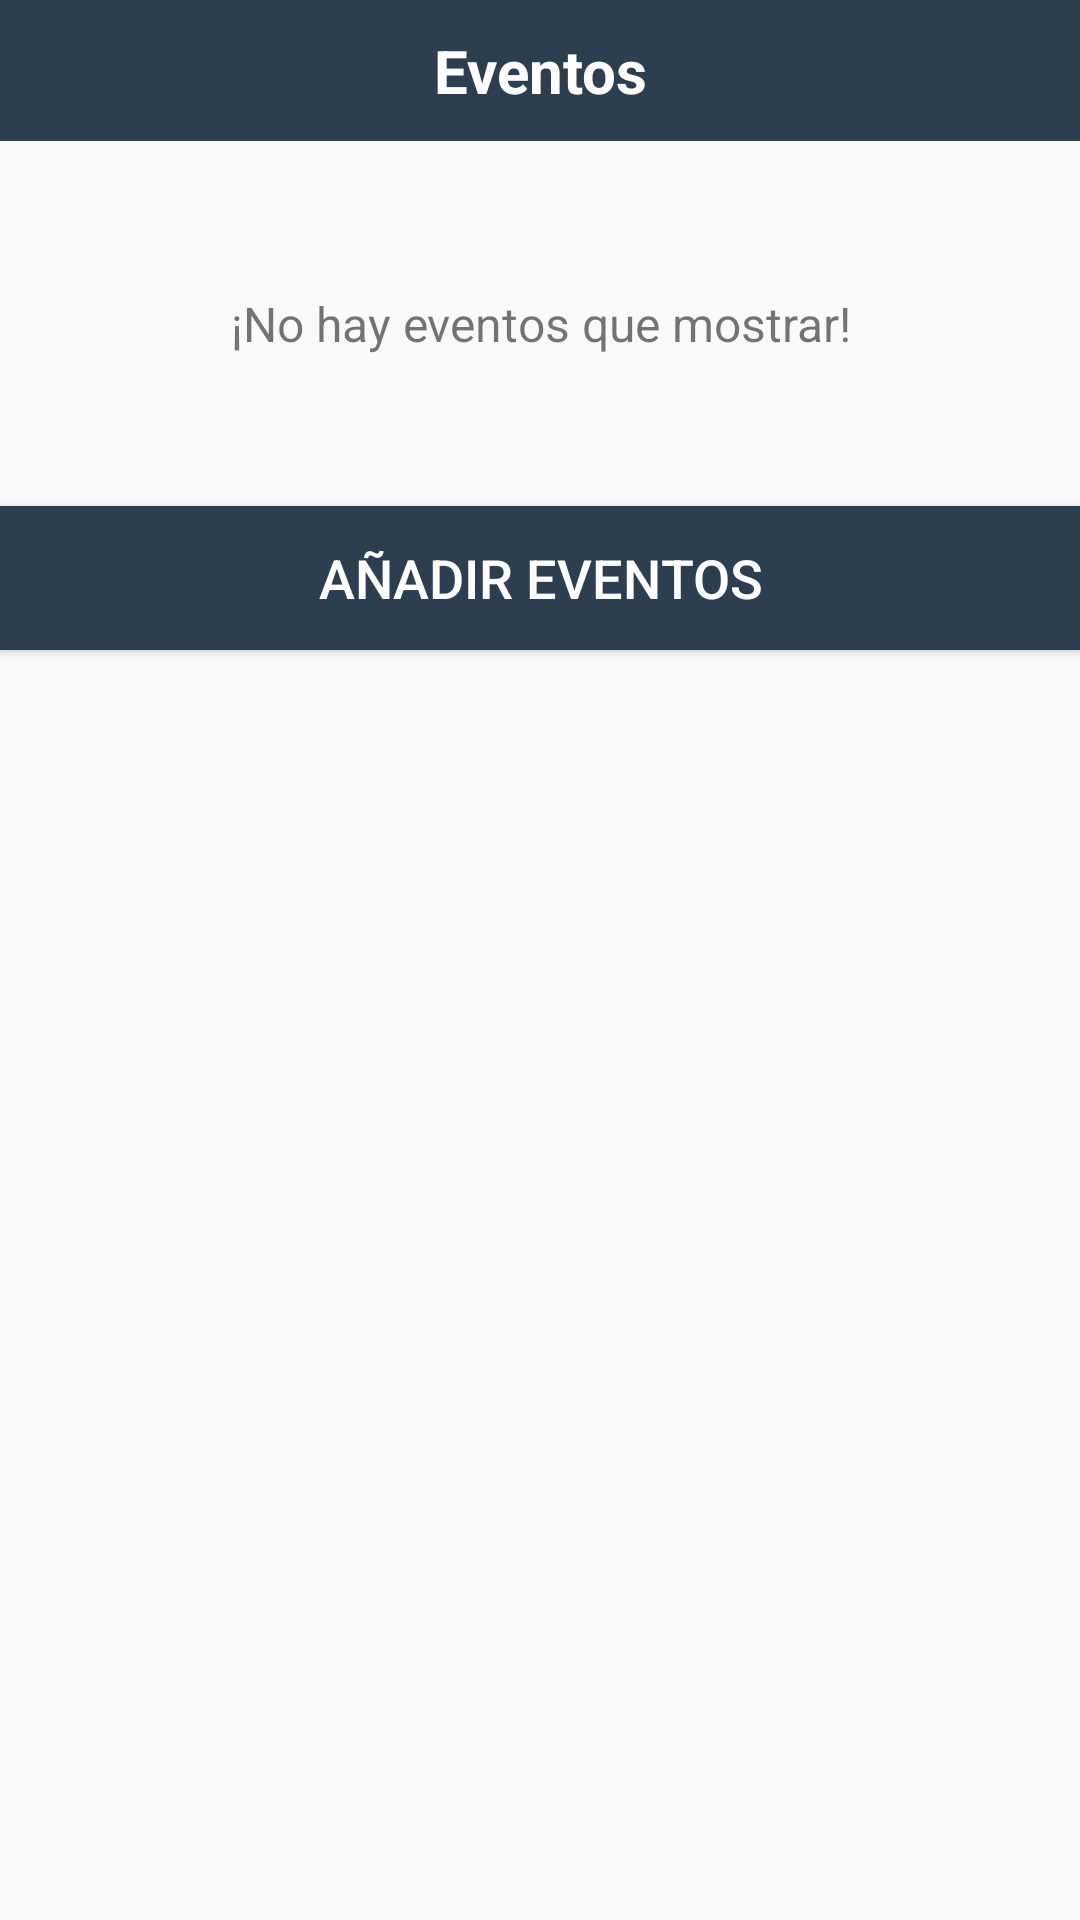

The Android layout XML behind this screen, and the referenced resources:
<!-- AndroidManifest.xml: application theme DarkIndigoTheme -->
<!-- res/layout/layout_alert_dialog.xml -->
<?xml version="1.0" encoding="utf-8"?>
<LinearLayout xmlns:android="http://schemas.android.com/apk/res/android"
    android:layout_width="match_parent"
    android:layout_height="match_parent"
    xmlns:app="http://schemas.android.com/apk/res-auto"
    android:orientation="vertical"
    android:weightSum="1">

    <TextView
        android:id="@+id/AlertDialog_TextView_Events"
        android:layout_width="match_parent"
        android:layout_height="wrap_content"
        android:layout_weight="0"
        android:background="?attr/mainColor"
        android:gravity="center"
        android:padding="10dp"
        android:text="@string/events"
        android:textColor="@color/white"
        android:textSize="20sp"
        android:textStyle="bold" />

    <ScrollView
        android:layout_width="match_parent"
        android:layout_height="wrap_content"
        android:layout_weight="0">

        <LinearLayout
            android:layout_width="match_parent"
            android:layout_height="wrap_content"
            android:orientation="vertical">

            <TextView
                android:id="@+id/AlertDialog_TextView_NoEvent"
                android:layout_width="match_parent"
                android:layout_height="match_parent"
                android:layout_margin="50dp"
                android:gravity="center"
                android:text="@string/no_event_to_display"
                android:textSize="16sp" />


            <androidx.recyclerview.widget.RecyclerView
                android:id="@+id/AlertDialog_RecyclerView_ListEvents"
                android:layout_width="match_parent"
                app:layout_constraintHeight_max="280dp"
                android:layout_height="wrap_content" />

        </LinearLayout>
    </ScrollView>


    <Button
        android:id="@+id/AlertDialog_Button_AddEvent"
        android:layout_width="match_parent"
        android:layout_height="wrap_content"
        android:layout_weight="0"
        android:background="?attr/mainColor"
        android:text="@string/add_event"
        android:textColor="@color/white"
        android:textSize="18sp" />
</LinearLayout>
<!-- resources referenced by this layout -->
<resources>
  <color name="white">#FFFFFF</color>
  <string name="add_event">Añadir Eventos</string>
  <string name="events">Eventos</string>
  <string name="no_event_to_display">¡No hay eventos que mostrar!</string>
  <style name="DarkIndigoTheme" parent="Theme.AppCompat.Light.NoActionBar">
          <item name="colorAccent">@color/darkIndigo</item>
          <item name="android:statusBarColor">@color/darkIndigo</item>
          <item name="backgroundColor">@color/white</item>
          <item name="colorControlActivated">@color/darkIndigo</item>
          <item name="android:windowAnimationStyle">@style/WindowTransitionAnimation</item>
  
  
  
          <item name="android:colorControlActivated">@color/darkIndigo</item>
          <item name="textColor">@color/Grey</item>
          <item name="iconColor">@color/Grey</item>
          <item name="unChecked">@color/lightIndigo</item>
          <item name="mainColor">@color/Indigo</item>
          <item name="Background">@color/white</item>
          <item name="headViewColor">@color/darkIndigo</item>
  
      </style>
  <color name="darkIndigo">#212E3A</color>
  <style name="WindowTransitionAnimation">
          <item name="android:windowEnterAnimation">@android:anim/fade_in</item>
          <item name="android:windowExitAnimation">@android:anim/fade_out</item>
      </style>
  <color name="Grey">#5E5E5E</color>
  <color name="lightIndigo">#A0BDD8</color>
  <color name="Indigo">#2c3e50</color>
</resources>
